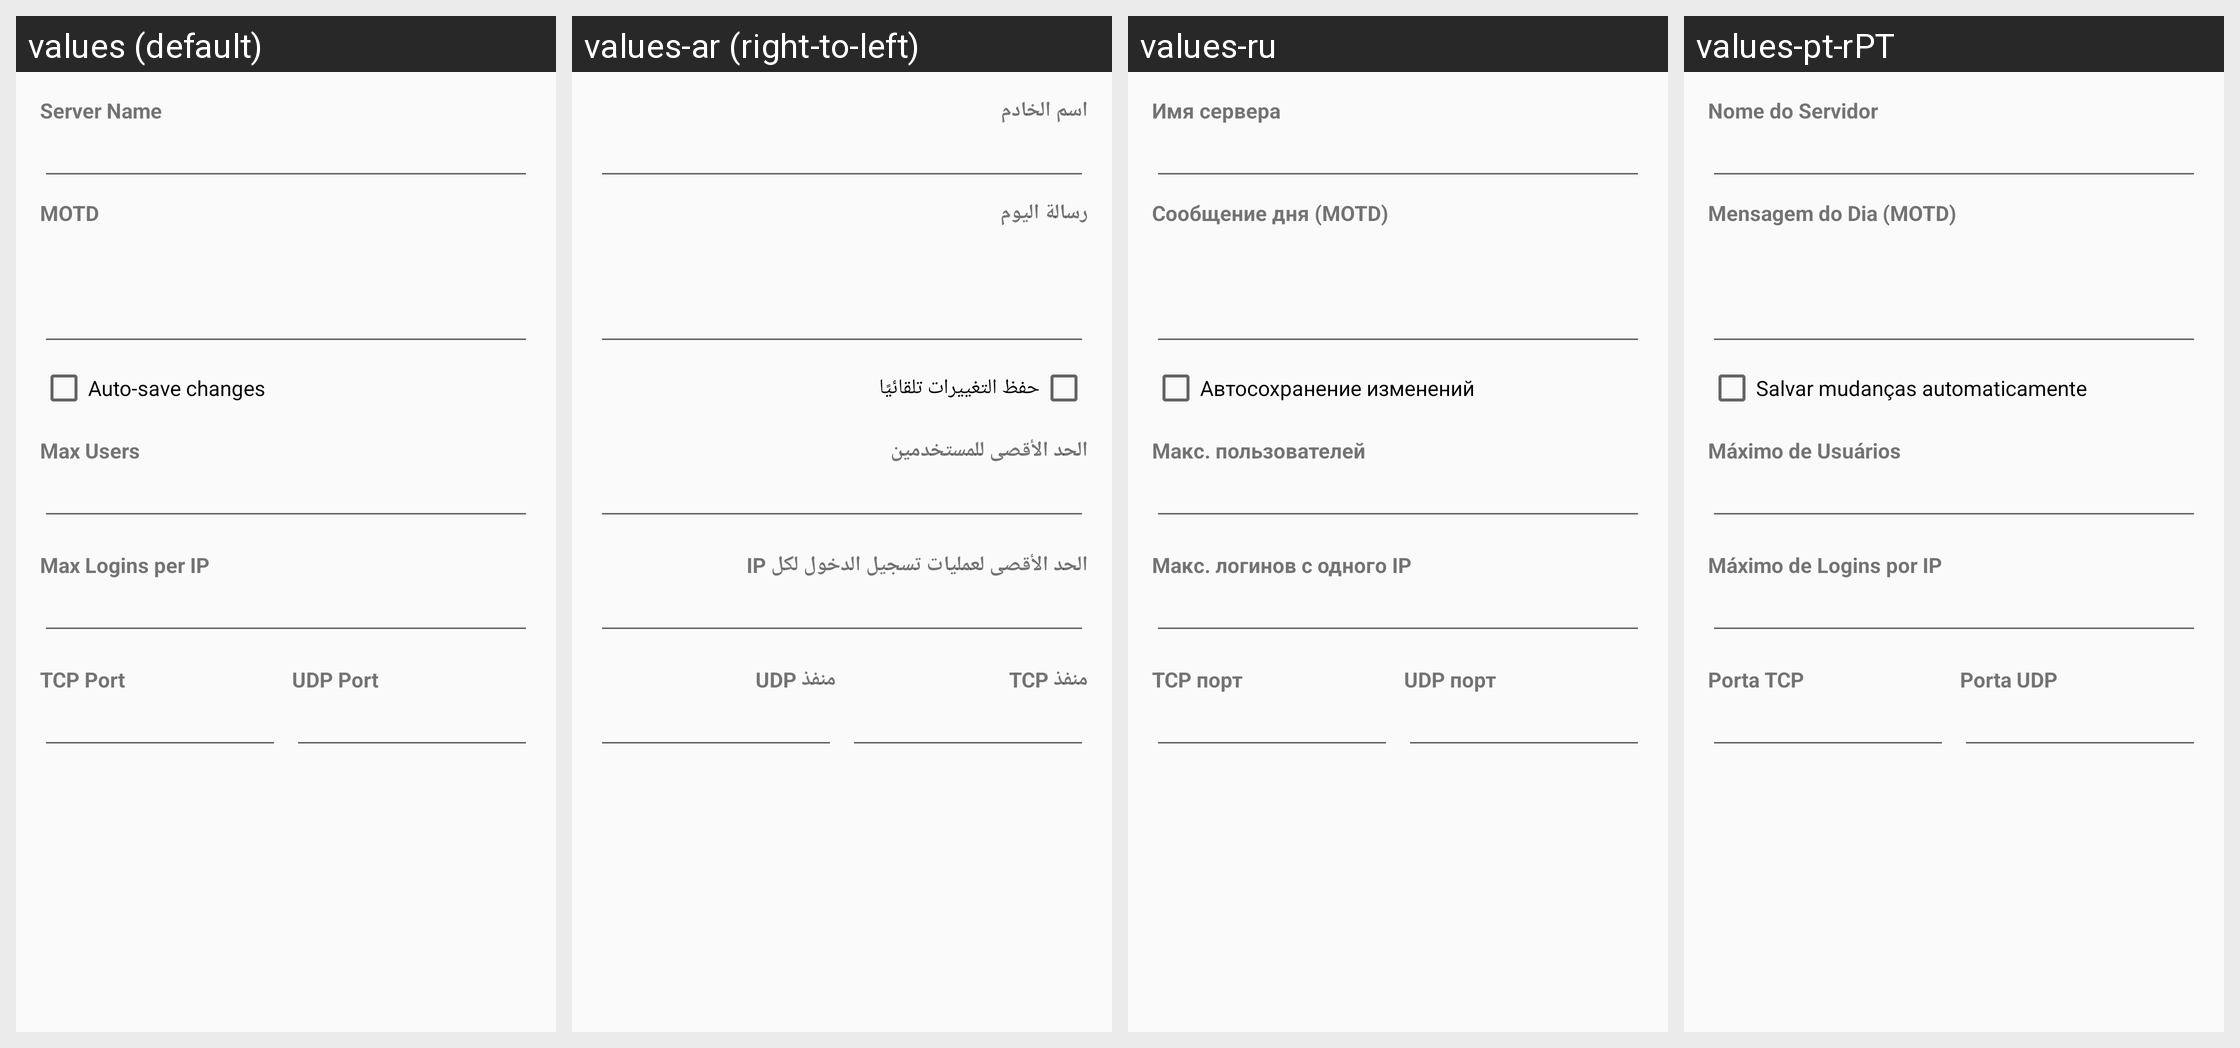

Here is an Android app screen in its default locale and in the app's own translations. Write out the translated-string differences for the strings that appear on this screen.
Android screen res/layout/fragment_server_prop_general.xml rendered under 4 locales, left to right: values (default), values-ar (right-to-left), values-ru, values-pt-rPT. Device: Nexus 5 (rendered at 1080×1920; each locale shown at half size, 540×960, under a caption strip naming it); theme AppTheme.
Other locales in the repository, not shown: values-ar-rIQ, values-bg, values-es, values-es-rES, values-fa, values-in, values-pl, values-pt, values-pt-rBR, values-zh-rCN, values-zh-rTW.
Strings drawn on this screen, with the default value and each locale's value (text and hints the layout hard-codes, and strings that could not be matched under every locale, appear in the picture but are not listed):

server_name
  values: Server Name
  values-ar: اسم الخادم
  values-ru: Имя сервера
  values-pt-rPT: Nome do Servidor

server_motd
  values: MOTD
  values-ar: رسالة اليوم
  values-ru: Сообщение дня (MOTD)
  values-pt-rPT: Mensagem do Dia (MOTD)

auto_save_changes
  values: Auto-save changes
  values-ar: حفظ التغييرات تلقائيًا
  values-ru: Автосохранение изменений
  values-pt-rPT: Salvar mudanças automaticamente

max_logins_per_ip
  values: Max Logins per IP
  values-ar: الحد الأقصى لعمليات تسجيل الدخول لكل IP
  values-ru: Макс. логинов с одного IP
  values-pt-rPT: Máximo de Logins por IP

tcp_port
  values: TCP Port
  values-ar: منفذ TCP
  values-ru: TCP порт
  values-pt-rPT: Porta TCP

udp_port
  values: UDP Port
  values-ar: منفذ UDP
  values-ru: UDP порт
  values-pt-rPT: Porta UDP
